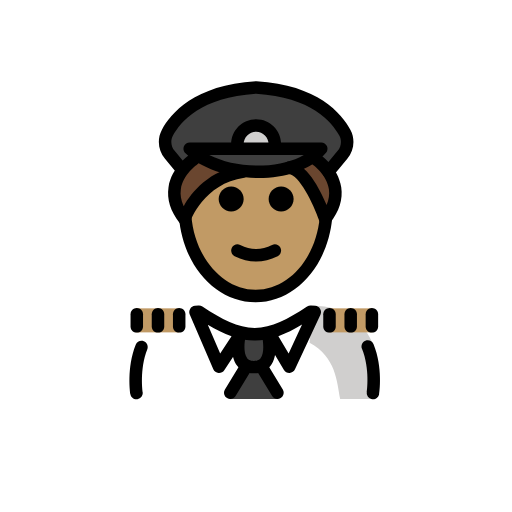
t = 0.00 s
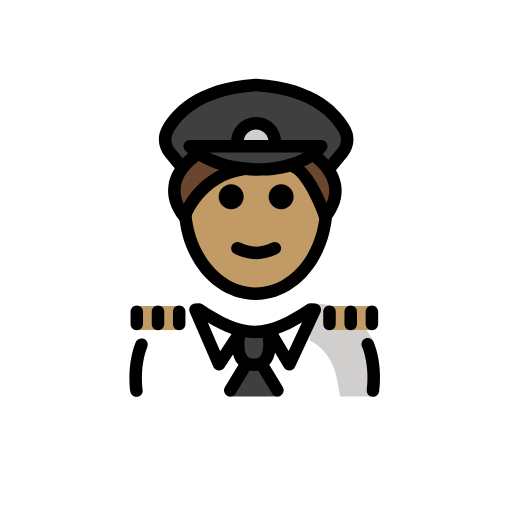
t = 0.48 s
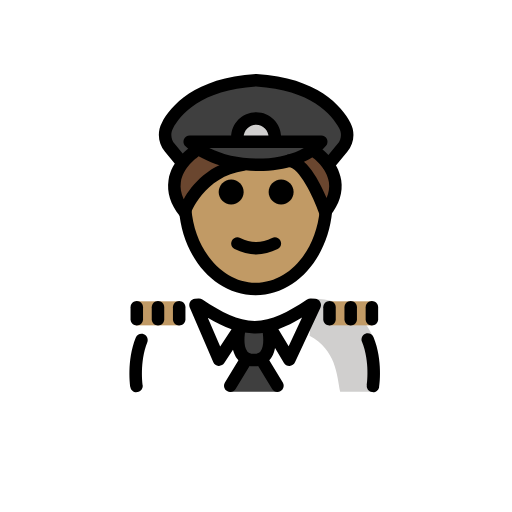
t = 1.43 s
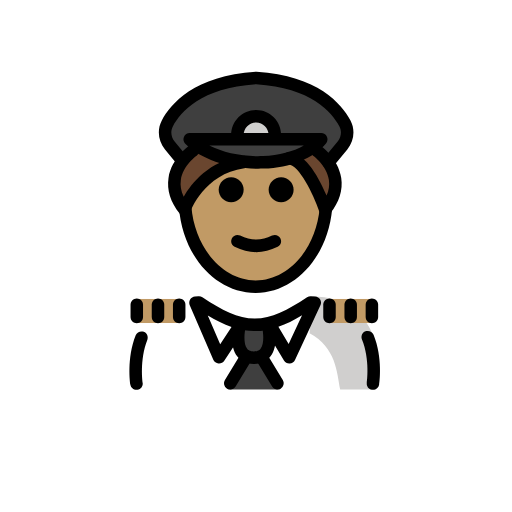
t = 1.90 s
t = 2.38 s: frame unchanged from t = 1.43 s, image omitted
t = 3.33 s: frame unchanged from t = 0.48 s, image omitted

The animated SVG that drew these frames (rendered in a browser with its animation timeline set to each time). Animation: 1 SMIL element (animateTransform=1); one cycle of 3.80 s, repeats indefinitely.

<?xml version='1.0' encoding='utf-8'?>
<svg xmlns="http://www.w3.org/2000/svg" id="emoji" viewBox="-5 -5 82 82" version="1.1" width="200" height="200" role="img">
  <title>OpenMoji: man pilot: medium skin tone</title><g><g id="color">
    <path fill="#3F3F3F" d="M50.1739,16.1588c0.6,1.14,0.42,2.53-0.4,3.52l-2.24,2.72l-0.09,0.06c-1.02-1.56-2.34-2.5-2.34-2.5 l-0.04-0.05c0.49-0.35,0.93-0.76,1.31-1.21h-21.07c0.33,0.33,0.7,0.64,1.1,0.93l-0.02,0.03c0,0-1.2,0.91-2.17,2.4l-0.24-0.15 l-1.85-2.23c-0.82-0.99-1-2.38-0.4-3.52c1.37-2.58,4.98-6.72,14.23-7.28C45.2039,9.4388,48.8139,13.5788,50.1739,16.1588z" />
    <path fill="#3F3F3F" d="M33.8539,22.2588c-2.82-0.33-5.51-1.23-7.45-2.63c-0.4-0.29-0.77-0.6-1.1-0.93h21.07 c-0.38,0.45-0.82,0.86-1.31,1.21c-1.08,0.82-2.38,1.43-3.82,1.83C38.9639,22.3888,36.3639,22.5488,33.8539,22.2588z" />
    <path fill="#D0CFCE" d="M33.0232,18.1161c0-1.6553,1.3448-3,3-3c1.6553,0,3,1.3447,3,3" />
    <path fill="#FFFFFF" d="M16.6742,58.8838c0,0-0.9644-3.8571-0.1756-7.6612c0.7007-3.3792,4.6186-7.2388,10.2087-7.2388 c3.1918,2.1279,5.5264,4.5985,8.6,4.5922h-0.125c3.0736,0.0063,6.308-1.5642,9.4999-3.6922c11.5647-0.0346,10.009,13.9,10.24,14" />
    <path fill="#D0CFCE" d="M44.5757,49.8784c4.2663,2.3224,4.3828,6.254,4.9068,9.004c4.2378,0,5.1128,0,5.1128,0 s1.6601-4.6027,0.1076-8.7835c-1.1542-3.1082-4.4418-6.1174-9.6076-6.1165" />
    <polygon fill="#3F3F3F" points="35.7209,50.2064 39.4956,58.8832 35.7209,58.8832 31.7463,58.8832" />
    <path fill="#3F3F3F" d="M33.3503,48.7604c0,0-1.2063,5.0369,2.3073,5.0369s2.3073-5.0369,2.3073-5.0369" />
  </g>
  <g id="hair">
    <path fill="#6a462f" d="M33.8539,22.2588c-7.05,1.08-9.38,7.7-9.38,7.7c-2.46-3.11-1.54-5.98-0.26-7.9c0.97-1.49,2.17-2.4,2.17-2.4 l0.02-0.03C28.3439,21.0288,31.0339,21.9288,33.8539,22.2588z" />
    <path fill="#6a462f" d="M47.4439,22.4588c1.18,1.83,1.94,4.51-0.43,7.5c0,0-2.69-7.96-5.77-8.22c1.44-0.4,2.74-1.01,3.82-1.83 l0.04,0.05C45.1039,19.9588,46.4239,20.8988,47.4439,22.4588z" />
  </g>
  <g id="skin">
    <path fill="#c19a65" d="M36.3226,22.4588c0,0,7.7547-2.8806,10.9168,6.2998c0,7.8277-5.0765,14.1733-11.3386,14.1733 s-11.3386-6.3456-11.3386-14.1733C30.7437,20.5482,36.3226,22.4588,36.3226,22.4588z" />
    <rect x="16.7351" y="44.3824" width="6.9637" height="3.8501" fill="#c19a65" />
    <rect x="47.6851" y="44.3824" width="6.9637" height="3.8501" fill="#c19a65" />
  </g>
  <g id="skin-shadow" />
  <g id="line">
    <path d="M42.0234,26.8773c0,1.1045-0.8965,2-2,2s-2-0.8955-2-2c0-1.1035,0.8965-2,2-2S42.0234,25.7738,42.0234,26.8773" />
    <path d="M34.0234,26.8773c0,1.1045-0.8965,2-2,2s-2-0.8955-2-2c0-1.1035,0.8965-2,2-2S34.0234,25.7738,34.0234,26.8773" />
    <path d="M36.0232,36.8798c-1.1518,0-2.3037-0.2862-3.4472-0.858c-0.4942-0.247-0.6944-0.8476-0.4473-1.3418 c0.2466-0.4936,0.8462-0.6943,1.3418-0.4472c1.7178,0.8594,3.3877,0.8594,5.1055,0c0.4946-0.2471,1.0947-0.0464,1.3418,0.4472 c0.247,0.4942,0.0468,1.0948-0.4473,1.3418C38.3269,36.5936,37.1751,36.8798,36.0232,36.8798z" />
    <path d="M47.6016,23.5176c-0.2237,0-0.4493-0.0752-0.6358-0.229c-0.4258-0.3521-0.4863-0.9824-0.1338-1.4082l2.2481-2.7198 c0.5771-0.6987,0.6885-1.6464,0.2832-2.414c-1.2051-2.2847-4.5391-6.1944-13.3399-6.7505 c-8.7998,0.5561-12.1357,4.4658-13.3408,6.7505c-0.4053,0.7671-0.2939,1.7148,0.2842,2.414l1.8457,2.2344 c0.3525,0.4253,0.292,1.0557-0.1338,1.4077c-0.4267,0.3521-1.0566,0.2925-1.4072-0.1342l-1.8457-2.2339 c-1.0947-1.3238-1.2949-3.1377-0.5127-4.6216c1.4053-2.6611,5.2275-7.2153,15.0488-7.8169c0.041-0.0029,0.082-0.0029,0.1231,0 c9.8232,0.6016,13.6445,5.1558,15.0478,7.8174c0.7832,1.4839,0.582,3.2978-0.5117,4.6216l-2.2481,2.7197 C48.1758,23.394,47.8896,23.5176,47.6016,23.5176z" />
    <path d="M35.9395,43.4111c-6.417,0-11.6993-5.916-12.2862-13.7607l1.9942-0.1484c0.5,6.6777,5.0205,11.9091,10.292,11.9091 c5.2578,0,9.6728-5.0136,10.2705-11.6631c0.0449-0.4892,0.0673-0.997,0.0673-1.5097h2c0,0.5732-0.0253,1.1416-0.0752,1.6904 C47.5107,37.6143,42.2393,43.4111,35.9395,43.4111z" />
    <path d="M24.5498,31.0781c-0.3027,0-0.5928-0.1377-0.7842-0.3799c-1.4687-1.8569-2.0664-3.7729-1.7773-5.6948 c0.4814-3.2016,3.2871-5.167,3.4062-5.2495c0.458-0.3125,1.0782-0.1968,1.3907,0.2564c0.3134,0.4541,0.1992,1.0751-0.2539,1.3891 l0,0c-0.0215,0.0156-2.2227,1.5762-2.5674,3.9151c-0.1299,0.8847,0.0234,1.789,0.458,2.7026 c1.248-2.2017,4.0664-5.7915,9.4287-6.5454c0.5596-0.085,1.0527,0.3042,1.1299,0.8511c0.0771,0.5468-0.3037,1.0527-0.8506,1.1293 c-6.4873,0.9122-8.6133,6.8907-8.6348,6.9512c-0.1181,0.3457-0.417,0.5987-0.7773,0.6602 C24.6621,31.0732,24.6055,31.0781,24.5498,31.0781z" />
    <path d="M47.0908,31.0781c-0.0566,0-0.1133-0.0049-0.1699-0.0146c-0.3613-0.0625-0.6592-0.3174-0.7773-0.6641 c-1.004-2.9599-3.2598-7.4038-4.9131-7.5415c-0.5508-0.0459-0.959-0.5293-0.9131-1.0796c0.0449-0.5498,0.5205-0.9668,1.0791-0.9136 c2.6748,0.2227,4.8086,4.3306,5.9082,6.9629c0.3682-0.8491,0.4932-1.6894,0.3721-2.5131 c-0.3448-2.3389-2.5459-3.8995-2.5674-3.9151c-0.4522-0.3154-0.5655-0.938-0.251-1.3906c0.3145-0.4536,0.9355-0.5659,1.3877-0.2549 c0.1191,0.0825,2.9248,2.0479,3.4062,5.2495c0.2891,1.9219-0.3085,3.8379-1.7773,5.6948 C47.6836,30.9404,47.3936,31.0781,47.0908,31.0781z" />
    <path d="M39.0234,19.1162c-0.5527,0-1-0.4477-1-1c0-1.103-0.8974-2-2-2c-1.1025,0-2,0.897-2,2c0,0.5523-0.4472,1-1,1 c-0.5527,0-1-0.4477-1-1c0-2.2056,1.794-4,4-4c2.2061,0,4,1.7944,4,4C40.0234,18.6685,39.5762,19.1162,39.0234,19.1162z" />
    <path d="M35.6572,54.7969c-1.4111,0-2.2158-0.6455-2.6426-1.1865c-1.3828-1.753-0.7167-4.7471-0.6367-5.0831 c0.1289-0.5351,0.6612-0.8671,1.2041-0.7382c0.5362,0.1269,0.8682,0.666,0.7412,1.2031c-0.1435,0.6094-0.4043,2.5391,0.2627,3.3818 c0.1436,0.1817,0.4112,0.4229,1.0713,0.4229c0.6612,0,0.9287-0.2422,1.0733-0.4248c0.6201-0.7871,0.4443-2.6162,0.2617-3.3789 c-0.1289-0.5371,0.2031-1.0762,0.7402-1.2051c0.5362-0.127,1.0762,0.2031,1.2051,0.7402c0.0801,0.335,0.7451,3.3291-0.6367,5.0821 C37.873,54.1514,37.0684,54.7969,35.6572,54.7969z" />
    <path d="M54.7373,58.9355c-0.0508,0-0.1016-0.0029-0.1523-0.0107c-0.5459-0.083-0.9209-0.5937-0.8379-1.1387 c0.0049-0.0371,0.5361-3.6923-0.7725-6.9131c-0.208-0.5117,0.0391-1.0947,0.5508-1.3027c0.5078-0.206,1.0937,0.0381,1.3027,0.5508 c1.5205,3.7432,0.9219,7.7969,0.8955,7.9678C55.6475,58.583,55.2217,58.9355,54.7373,58.9355z" />
    <path d="M30.082,54.7314c-0.0283,0-0.0576-0.0009-0.0869-0.0039c-0.3662-0.0322-0.6855-0.2627-0.831-0.5996l-3.7745-8.748 c-0.1279-0.2959-0.1054-0.6338,0.0596-0.9102c0.166-0.2763,0.4531-0.456,0.7735-0.4824l0.5527-0.0469 c0.2285-0.0224,0.4512,0.0391,0.6396,0.1641c3.1534,2.1025,5.6602,3.4111,8.3829,3.4238c2.7207-0.0127,5.2275-1.3213,8.3828-3.4238 c0.1845-0.1221,0.3994-0.1768,0.624-0.166l0.6777,0.0469c0.3281,0.0234,0.625,0.206,0.792,0.4902 c0.167,0.2832,0.1846,0.6318,0.0449,0.9297l-4.0752,8.748c-0.1562,0.336-0.4853,0.5576-0.8554,0.5772 c-0.3682,0.0234-0.7198-0.17-0.9092-0.4864l-2.9072-4.8691c-0.5469,0.0928-1.1006,0.1445-1.668,0.1523 c-0.0147,0.001-0.0293,0.004-0.0439,0.001h-0.003c-0.0117,0-0.0263-0.001-0.0381,0h-0.0429c-0.0127-0.001-0.0274,0-0.0381,0 h-0.0029c-0.0166,0.003-0.0293,0-0.044-0.001c-0.5293-0.0068-1.0478-0.0527-1.5596-0.1337l-3.2138,4.8877 C30.7314,54.5635,30.417,54.7314,30.082,54.7314z M28.2773,47.0234l1.9883,4.6094l1.8155-2.7607 C30.8389,48.4424,29.5947,47.8135,28.2773,47.0234z M39.5859,48.8467l1.6426,2.751l2.1475-4.6084 C42.0615,47.7803,40.8223,48.4111,39.5859,48.8467z" />
    <path d="M16.8584,58.9355c-0.4844,0-0.9102-0.3525-0.9863-0.8466c-0.0264-0.169-0.6172-4.1651,0.8613-7.8858 c0.2051-0.5136,0.7861-0.7627,1.2988-0.5605c0.5137,0.2041,0.7637,0.7861,0.5606,1.2988c-1.2735,3.2031-0.749,6.8086-0.7442,6.8447 c0.083,0.545-0.292,1.0547-0.8379,1.1387C16.96,58.9326,16.9092,58.9355,16.8584,58.9355z" />
    <path d="M31.8779,58.8936c-0.1767,0-0.3554-0.0469-0.5175-0.1456c-0.4727-0.2861-0.6231-0.9013-0.336-1.373l2.2393-3.6895 c0.2861-0.4736,0.9004-0.624,1.373-0.3359c0.4727,0.2861,0.6231,0.9014,0.336,1.3731l-2.2393,3.6894 C32.5459,58.7227,32.2158,58.8936,31.8779,58.8936z" />
    <path d="M39.4375,58.8936c-0.3379,0-0.668-0.1709-0.8555-0.4815l-2.2392-3.6894c-0.2871-0.4717-0.1367-1.087,0.3359-1.3731 c0.4736-0.2871,1.0879-0.1367,1.3731,0.3359l2.2392,3.6895c0.2871,0.4717,0.1367,1.0869-0.3359,1.373 C39.793,58.8467,39.6143,58.8936,39.4375,58.8936z" />
    <path d="M23.6992,48.2715c-0.5527,0-1-0.4473-1-1v-1.9522c0-0.5527,0.4473-1,1-1c0.5528,0,1,0.4473,1,1v1.9522 C24.6992,47.8242,24.252,48.2715,23.6992,48.2715z" />
    <path d="M20.3037,48.2715c-0.5527,0-1-0.4473-1-1v-1.9522c0-0.5527,0.4473-1,1-1s1,0.4473,1,1v1.9522 C21.3037,47.8242,20.8564,48.2715,20.3037,48.2715z" />
    <path d="M16.9072,48.2715c-0.5527,0-1-0.4473-1-1v-1.9522c0-0.5527,0.4473-1,1-1c0.5528,0,1,0.4473,1,1v1.9522 C17.9072,47.8242,17.46,48.2715,16.9072,48.2715z" />
    <path d="M47.7715,48.2715c-0.5527,0-1-0.4473-1-1v-1.9522c0-0.5527,0.4473-1,1-1s1,0.4473,1,1v1.9522 C48.7715,47.8242,48.3242,48.2715,47.7715,48.2715z" />
    <path d="M51.167,48.2715c-0.5527,0-1-0.4473-1-1v-1.9522c0-0.5527,0.4473-1,1-1s1,0.4473,1,1v1.9522 C52.167,47.8242,51.7197,48.2715,51.167,48.2715z" />
    <path d="M54.5625,48.2715c-0.5527,0-1-0.4473-1-1v-1.9522c0-0.5527,0.4473-1,1-1s1,0.4473,1,1v1.9522 C55.5625,47.8242,55.1152,48.2715,54.5625,48.2715z" />
    <path d="M36.3428,23.5176c-4.6983,0-9.208-1.5288-11.6699-3.9951c-0.2852-0.2862-0.3702-0.7163-0.2159-1.0899 c0.1553-0.373,0.5196-0.6167,0.9239-0.6167h21.0683c0.3897,0,0.7442,0.2266,0.9072,0.5801c0.1641,0.3535,0.1075,0.77-0.1455,1.0674 c-2.0312,2.3921-5.6777,3.8633-10.0048,4.0371C36.918,23.5122,36.6299,23.5176,36.3428,23.5176z M28.5176,19.8159 c2.333,1.1797,5.4336,1.8174,8.6084,1.6861c2.5635-0.1031,4.8261-0.6978,6.5381-1.6861H28.5176z" />
  </g>
<animateTransform attributeName="transform" type="translate" values="0 0;0 -1.5;0 0" dur="3.8s" repeatCount="indefinite" /></g></svg>
